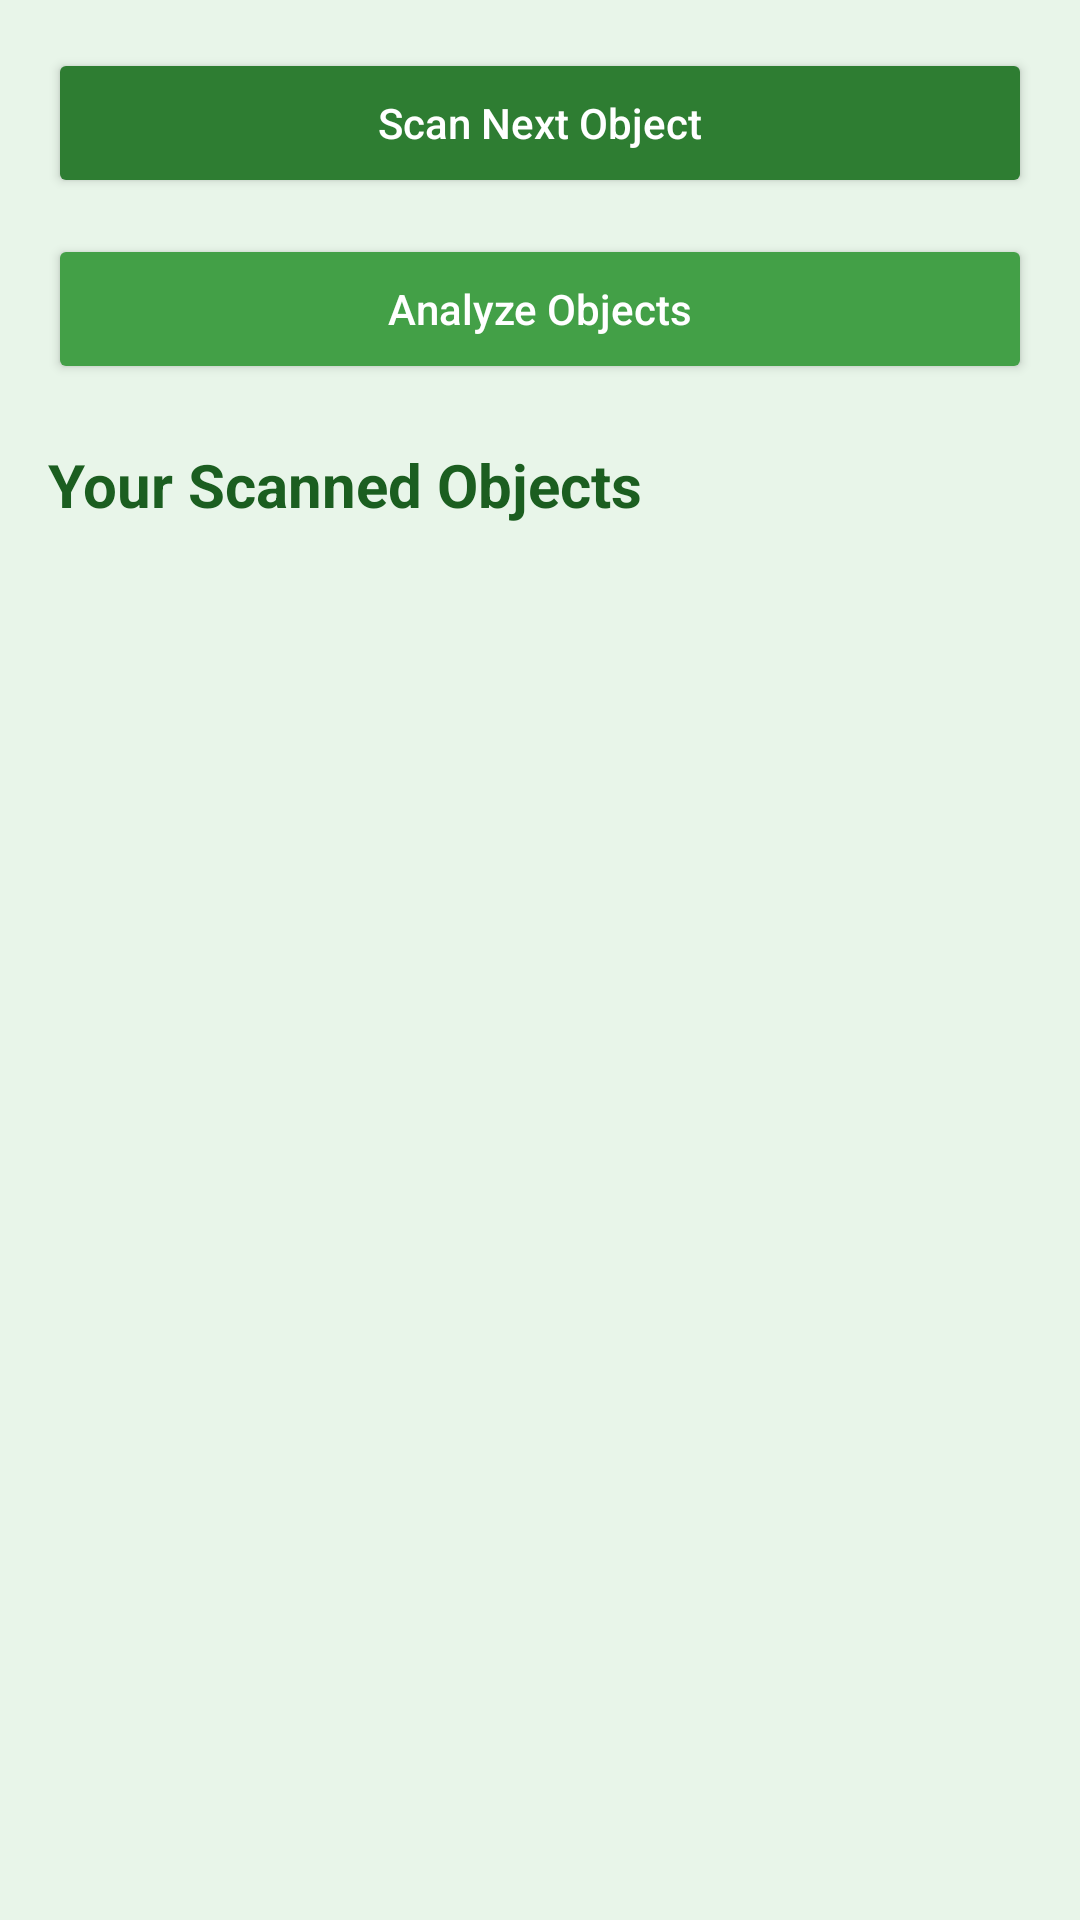

Android layout source for this screen:
<!-- AndroidManifest.xml: application theme Theme.RECREATE -->
<!-- res/layout/activity_object_list.xml -->
<?xml version="1.0" encoding="utf-8"?>
<LinearLayout xmlns:android="http://schemas.android.com/apk/res/android"
    android:layout_width="match_parent"
    android:layout_height="match_parent"
    android:orientation="vertical"
    android:background="#E8F5E9"
    android:padding="16dp">

    
    <LinearLayout
        android:layout_width="match_parent"
        android:layout_height="wrap_content"
        android:orientation="vertical"
        android:layout_marginBottom="20dp">

        <Button
            android:id="@+id/btnScanNext"
            android:layout_width="match_parent"
            android:layout_height="50dp"
            android:text="Scan Next Object"
            android:textAllCaps="false"
            android:backgroundTint="#2E7D32"
            android:textColor="@android:color/white"
            android:layout_marginBottom="12dp"/>

        <Button
            android:id="@+id/btnAnalyze"
            android:layout_width="match_parent"
            android:layout_height="50dp"
            android:text="Analyze Objects"
            android:textAllCaps="false"
            android:backgroundTint="#43A047"
            android:textColor="@android:color/white"/>
    </LinearLayout>

    
    <TextView
        android:layout_width="wrap_content"
        android:layout_height="wrap_content"
        android:text="Your Scanned Objects"
        android:textSize="20sp"
        android:textStyle="bold"
        android:textColor="#1B5E20"
        android:layout_marginBottom="16dp"/>

    
    <ScrollView
        android:layout_width="match_parent"
        android:layout_height="0dp"
        android:layout_weight="1">

        <LinearLayout
            android:id="@+id/rootLayout"
            android:layout_width="match_parent"
            android:layout_height="wrap_content"
            android:orientation="vertical"/>
    </ScrollView>

</LinearLayout>
<!-- resources referenced by this layout -->
<resources>
  <style name="Theme.RECREATE" parent="Theme.AppCompat.DayNight.NoActionBar">
          
      </style>
</resources>
